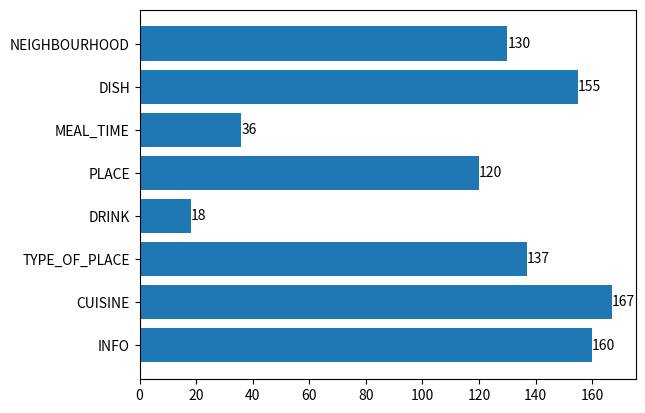

This figure's Python source:
import numpy as np
import matplotlib.pyplot as plt

x = [u'INFO', u'CUISINE', u'TYPE_OF_PLACE', u'DRINK', u'PLACE', u'MEAL_TIME', u'DISH', u'NEIGHBOURHOOD']
y = [160, 167, 137, 18, 120, 36, 155, 130]
ind = np.arange(len(y))

fig, ax = plt.subplots()
ax.barh(ind, y)
ax.set_yticks(ind)
ax.set_yticklabels(x)

# new helper method to auto-label bars
ax.bar_label(ax.containers[0])

plt.show()

# Source: https://stackoverflow.com/a/68107816/14900011
